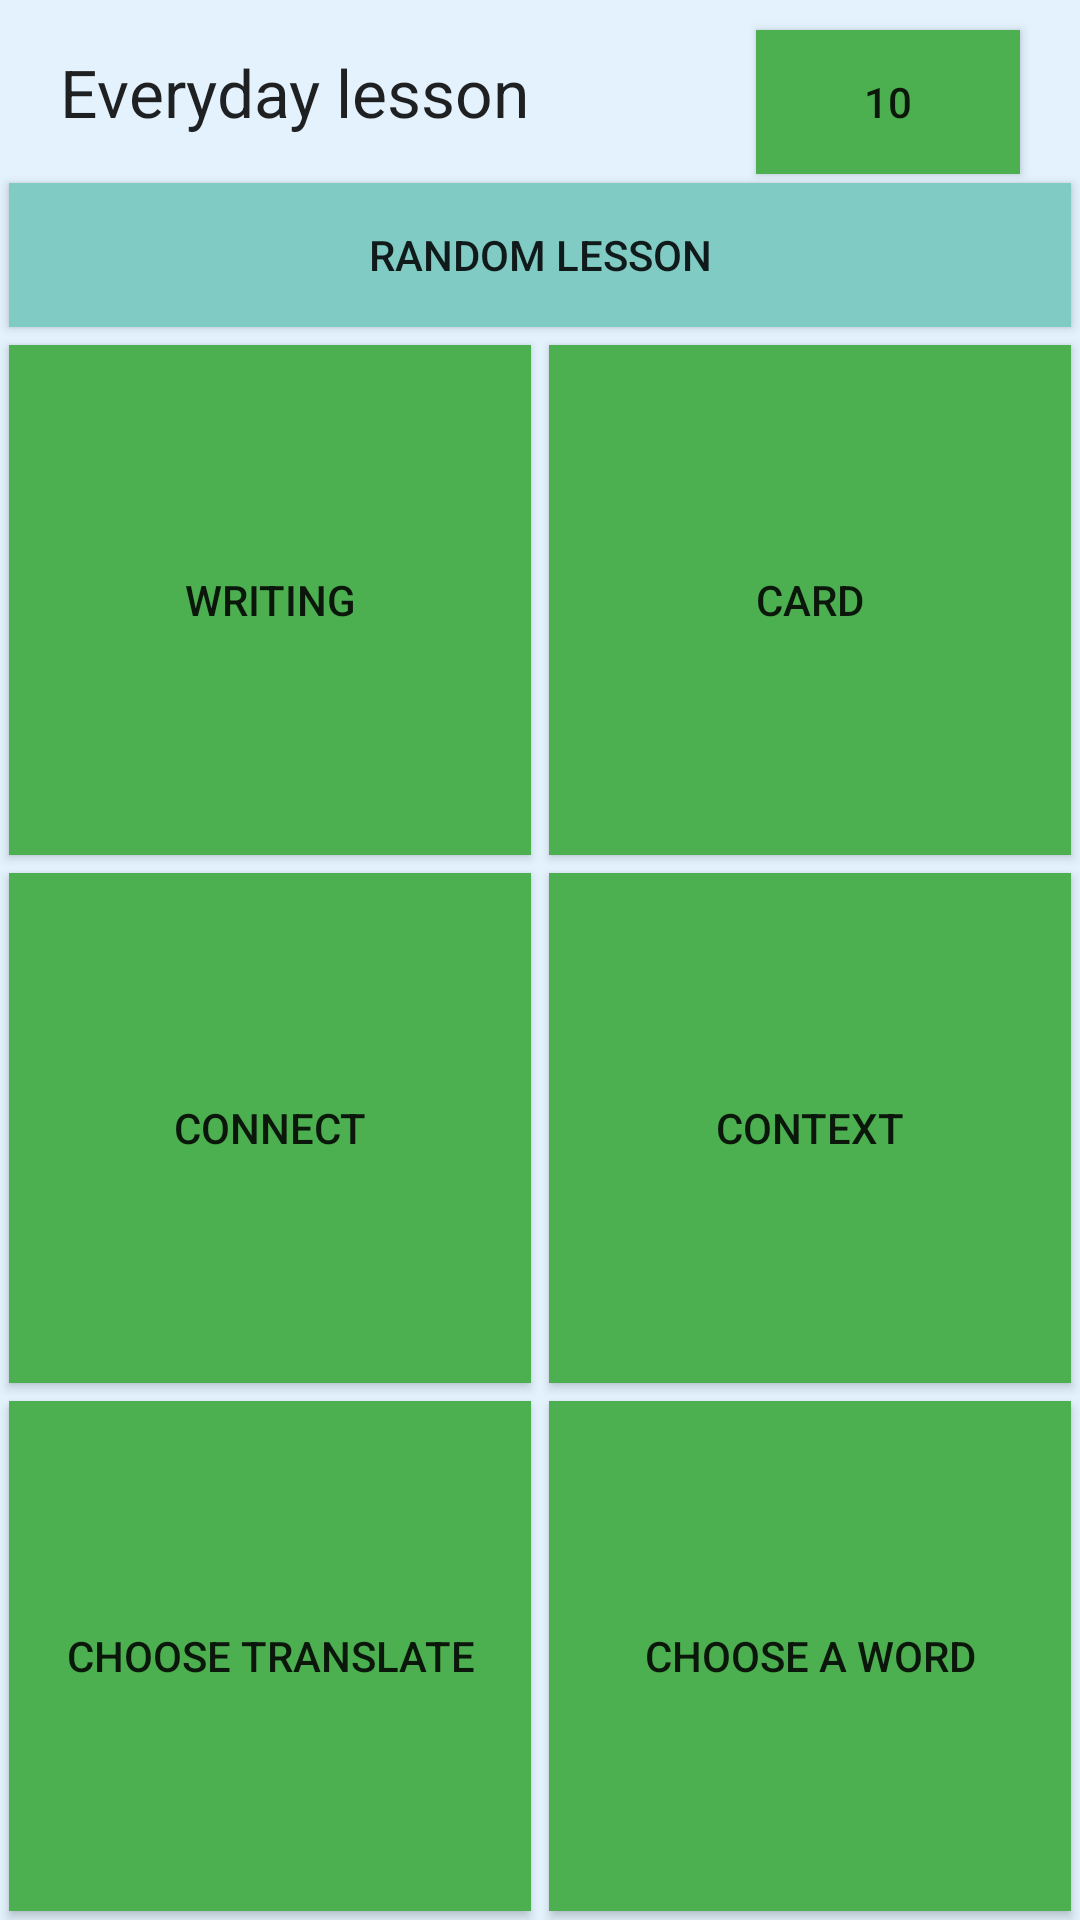

This screen was rendered from an Android layout file. Write that file and the resources it references.
<!-- AndroidManifest.xml: application theme Theme.AppCompat.Light.DarkActionBar -->
<!-- res/layout/learning.xml -->
<?xml version="1.0" encoding="utf-8"?>

<RelativeLayout xmlns:android="http://schemas.android.com/apk/res/android"
    android:id="@+id/relativeLearning"
    android:layout_width="match_parent"
    android:layout_height="match_parent"
    android:background="#E3F2FD" >

    <Button
        android:id="@+id/btnPrimaryLesson"
        android:layout_width="wrap_content"
        android:layout_height="48dp"
        android:layout_alignParentRight="true"
        android:layout_marginRight="20dp"
        android:layout_marginTop="10dp"
        android:background="#4CAF50"
        android:text="10" />

    <TextView
        android:id="@+id/tvPrimoryLesson"
        android:layout_width="wrap_content"
        android:layout_height="wrap_content"
        android:layout_alignBaseline="@+id/btnPrimaryLesson"
        android:layout_alignBottom="@+id/btnPrimaryLesson"
        android:layout_alignParentLeft="true"
        android:layout_marginLeft="20dp"
        android:text="@string/MainLesson"
        android:textAppearance="?android:attr/textAppearanceLarge" />

    <Button
        android:id="@+id/btnRandomLesson"
        android:layout_width="fill_parent"
        android:layout_height="48dp"
        android:layout_below="@+id/btnPrimaryLesson"
        android:layout_gravity="bottom"
        android:layout_margin="3dp"
        android:background="#80CBC4"
        android:text="@string/RandomLesson" />

    <LinearLayout
        android:id="@+id/linearLessons"
        android:layout_width="match_parent"
        android:layout_height="fill_parent"
        android:layout_below="@+id/btnRandomLesson"        
        android:baselineAligned="false"
        android:gravity="bottom"
        android:orientation="horizontal" >

        <LinearLayout
            android:id="@+id/linearLessonColumn_1"
            android:layout_width="match_parent"
            android:layout_height="fill_parent"
            android:layout_gravity="center|left"
            android:layout_weight="1"
            android:orientation="vertical" >

            <Button
                android:id="@+id/btnWriting"
                android:layout_width="fill_parent"
                android:layout_height="fill_parent"
                android:layout_margin="3dp"
                android:layout_weight="1"
                android:background="#4CAF50"
                android:text="@string/Writing" />

            <Button
                android:id="@+id/btnConnect"
                android:layout_width="fill_parent"
                android:layout_height="fill_parent"
                android:layout_margin="3dp"
                android:layout_weight="1"
                android:background="#4CAF50"
                android:text="@string/Connect" />

            <Button
                android:id="@+id/btnChooseLang_2"
                android:layout_width="fill_parent"
                android:layout_height="fill_parent"
                android:layout_margin="3dp"
                android:layout_weight="1"
                android:background="#4CAF50"
                android:text="@string/ChooseTranslate" />
        </LinearLayout>

        <LinearLayout
            android:id="@+id/linearLessonColumn_2"
            android:layout_width="match_parent"
            android:layout_height="fill_parent"
            android:layout_gravity="center|right"
            android:layout_weight="1"
            android:orientation="vertical" >

            <Button
                android:id="@+id/btnCard"
                android:layout_width="fill_parent"
                android:layout_height="fill_parent"
                android:layout_margin="3dp"
                android:layout_weight="1"
                android:background="#4CAF50"
                android:text="@string/Card" />

            <Button
                android:id="@+id/btnContext"
                android:layout_width="fill_parent"
                android:layout_height="fill_parent"
                android:layout_margin="3dp"
                android:layout_weight="1"
                android:background="#4CAF50"
                android:text="@string/Context" />

            <Button
                android:id="@+id/btnChooseLang_1"
                android:layout_width="fill_parent"
                android:layout_height="fill_parent"
                android:layout_margin="3dp"
                android:layout_weight="1"
                android:background="#4CAF50"
                android:text="@string/ChooseWord" />

        </LinearLayout>
    </LinearLayout>

</RelativeLayout>
<!-- resources referenced by this layout -->
<resources>
  <string name="Card">Card</string>
  <string name="ChooseTranslate">Choose Translate</string>
  <string name="ChooseWord">Choose a word</string>
  <string name="Connect">Connect</string>
  <string name="Context">Context</string>
  <string name="MainLesson">Everyday lesson</string>
  <string name="RandomLesson">Random lesson</string>
  <string name="Writing">Writing</string>
</resources>
